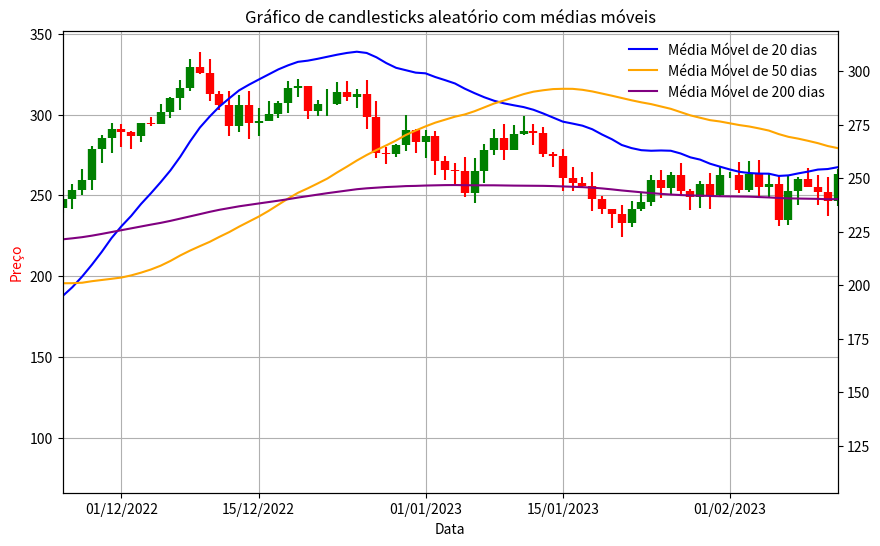

Python code for this plot:
import numpy as np
import pandas as pd
import matplotlib.pyplot as plt
import matplotlib.dates as mdates
import time

def media_movel(dados, janela):
    media_movel_lista = []
    for i in range(len(dados) - janela + 1):
        media_movel = sum(dados[i:i+janela])/janela
        media_movel_lista.append(media_movel)
    return media_movel_lista

np.random.seed(int(time.time()))
n = 500 
df = pd.DataFrame()
df['Date'] = pd.date_range(start='2021-10-01', periods=n, freq='D')
df['Open'] = np.zeros(n)
df['Close'] = np.zeros(n)
df.loc[0, 'Open'] = np.random.uniform(low=100, high=200)
df.loc[0, 'Close'] = df.loc[0, 'Open'] + np.random.normal(scale=10)
for i in range(1, n):
    df.loc[i, 'Open'] = df.loc[i-1, 'Close']
    df.loc[i, 'Close'] = df.loc[i, 'Open'] + np.random.normal(scale=10)
df['High'] = df[['Open', 'Close']].max(axis=1) + np.random.uniform(low=0, high=10, size=n)
df['Low'] = df[['Open', 'Close']].min(axis=1) - np.random.uniform(low=0, high=10, size=n)
df['Color'] = np.where(df['Close'] >= df['Open'], 'green', 'red')

media_movel_20 = media_movel(df['Close'], 20)
media_movel_50 = media_movel(df['Close'], 50)
media_movel_200 = media_movel(df['Close'], 200) 

fig, ax = plt.subplots(figsize=(10, 6))
ax.set_title('Gráfico de candlesticks aleatório com médias móveis')
ax.set_xlabel('Data')
ax.set_ylabel('Preço')
ax.xaxis.set_major_formatter(mdates.DateFormatter('%d/%m/%Y'))
ax.grid(True)
for i in range(n):
    ax.vlines(x=df['Date'][i], ymin=df['Open'][i], ymax=df['Close'][i], color=df['Color'][i], linewidth=6)
    ax.vlines(x=df['Date'][i], ymin=df['Low'][i], ymax=df['High'][i], color=df['Color'][i])
ax2 = ax.twinx()
ax2.plot(df['Date'][19:], media_movel_20, color='blue', label='Média Móvel de 20 dias')
ax2.plot(df['Date'][49:], media_movel_50, color='orange', label='Média Móvel de 50 dias')
ax2.plot(df['Date'][199:], media_movel_200, color='purple', label='Média Móvel de 200 dias') 
ax.yaxis.label.set_color('red')
ax2.yaxis.label.set_color('blue')
ax.legend(loc='upper left', bbox_to_anchor=(0, 1), frameon=False)
ax2.legend(loc='upper right', bbox_to_anchor=(1, 1), frameon=False)
ax.set_xlim(df['Date'][n-80], df['Date'].iloc[-1])
plt.show()